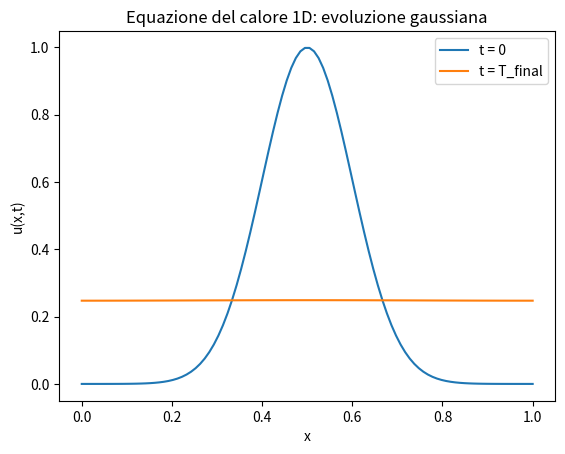

Here is the Python script that generated this plot:
import numpy as np
import matplotlib.pyplot as plt

# Imposto i parametri dell'equazione del calore
D = 1
T = 4000
L = 1
N = 100
dx = L / (N - 1)
x = np.linspace(0, L, N)
dt = 0.4 * dx**2 / D
r = D * dt / dx**2

# Imposto la condizione iniziale: gaussiana
x0 = 0.5 * L
sigma = L / 10
u = np.exp(-((x - x0) ** 2) / (2 * sigma**2))
u_new = np.empty_like(u)
u_initial = np.copy(u)

# Integro l'equazione del calore
for t in range(T):
    for i in range(N):
        i_left = (i - 1) % N
        i_right = (i + 1) % N
        u_new[i] = u[i] + r * (u[i_right] - 2 * u[i] + u[i_left])

    u = np.copy(u_new)


plt.figure()

plt.plot(x, u_initial, label="t = 0")
plt.plot(x, u, label="t = T_final")

plt.xlabel("x")
plt.ylabel("u(x,t)")
plt.title("Equazione del calore 1D: evoluzione gaussiana")
plt.legend()

plt.show()
